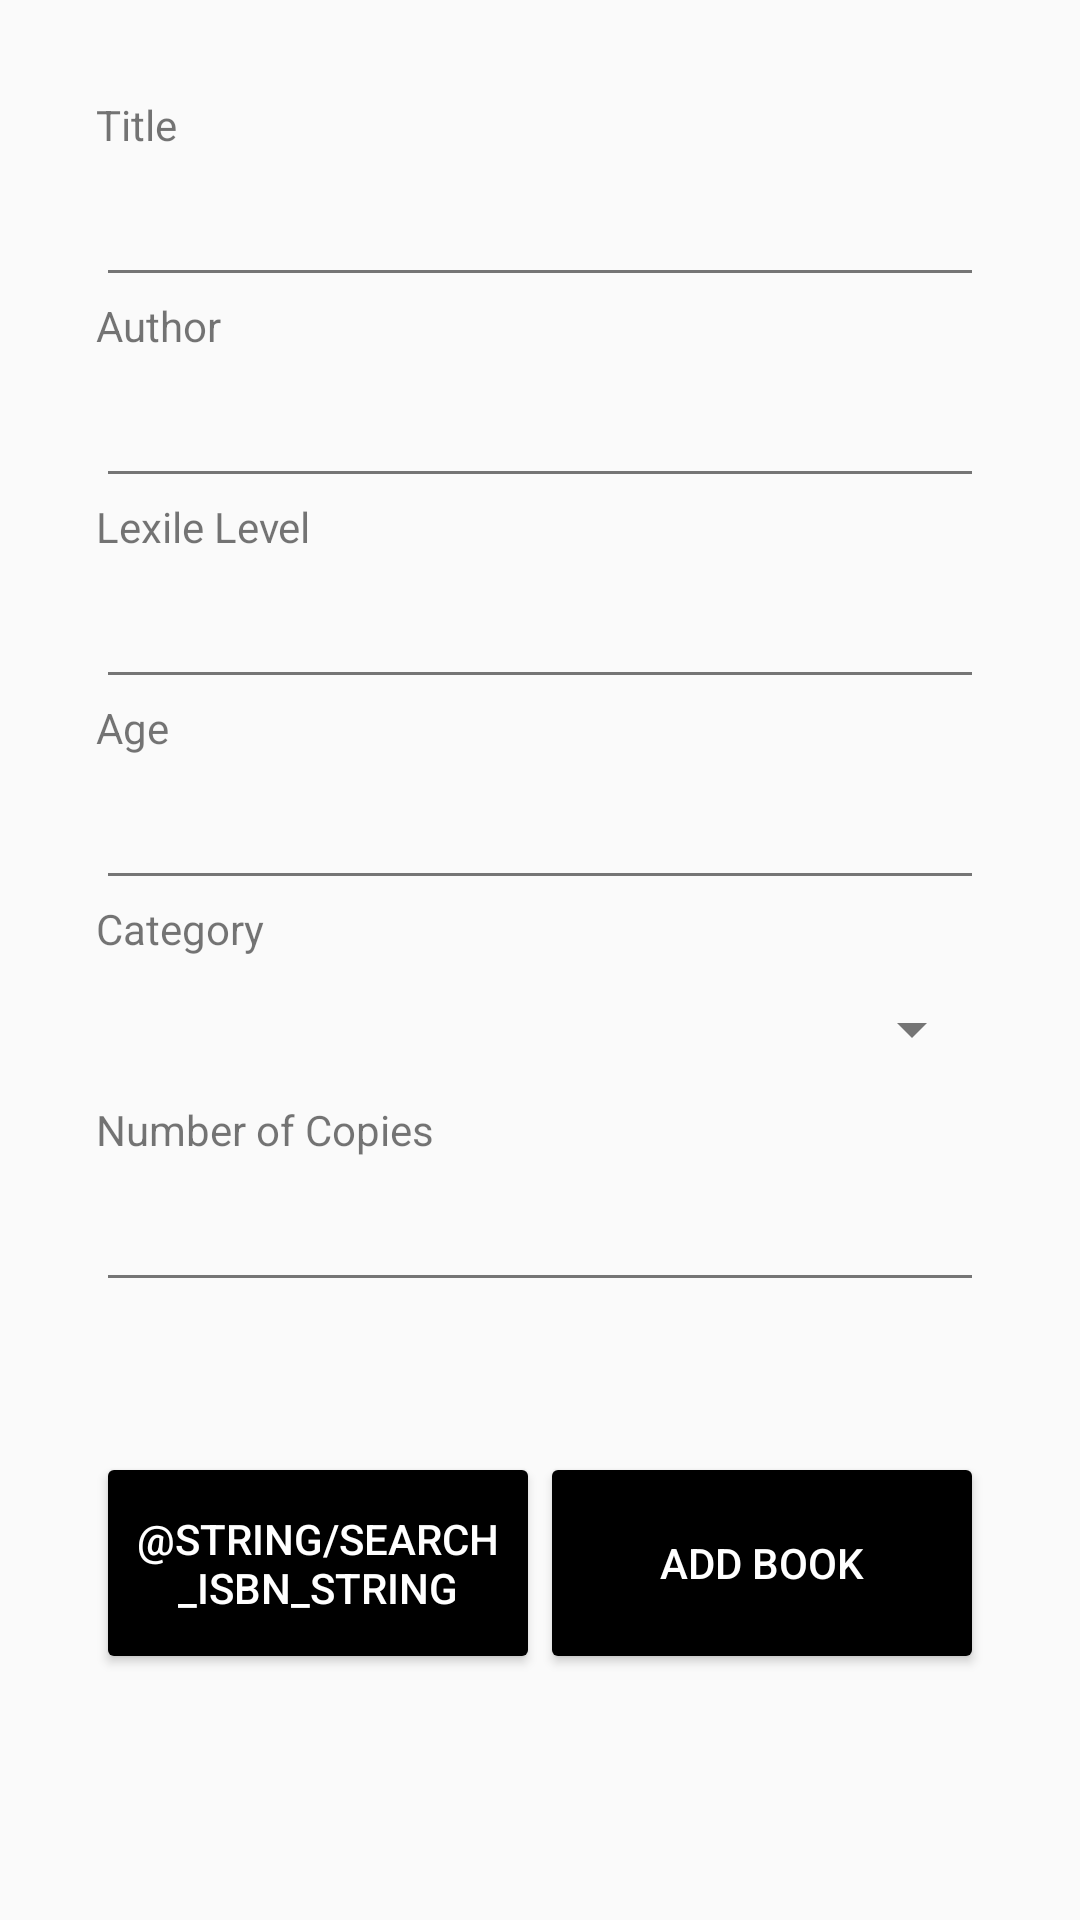

Here is an Android app screen rendered from its layout file. Give the layout XML and the strings, colors and styles it references.
<!-- AndroidManifest.xml: application theme AppTheme -->
<!-- res/layout/activity_add.xml -->
<?xml version="1.0" encoding="utf-8"?>
<LinearLayout xmlns:android="http://schemas.android.com/apk/res/android"
    xmlns:tools="http://schemas.android.com/tools"
    android:layout_width="match_parent"
    android:layout_height="match_parent"
    android:orientation="vertical"
    android:padding="32dp"
    tools:context=".AddActivity">

  <TextView
      android:id="@+id/title_label"
      android:layout_width="wrap_content"
      android:layout_height="wrap_content"
      android:text="@string/title_string" />

  <EditText
      android:id="@+id/book_title"
      android:layout_width="match_parent"
      android:layout_height="wrap_content"
      android:inputType="text"
      android:minHeight="48dp" />

  <TextView
      android:id="@+id/author_label"
      android:layout_width="wrap_content"
      android:layout_height="wrap_content"
      android:text="@string/author_string" />

  <EditText
      android:id="@+id/book_author"
      android:layout_width="match_parent"
      android:layout_height="wrap_content"
      android:inputType="text"
      android:minHeight="48dp"/>
  <TextView
      android:id="@+id/lexile_label"
      android:layout_width="wrap_content"
      android:layout_height="wrap_content"
      android:text="@string/lexile_string" />

  <EditText
      android:id="@+id/book_lexile"
      android:layout_width="match_parent"
      android:layout_height="wrap_content"
      android:inputType="text"
      android:minHeight="48dp"/>
  <TextView
      android:id="@+id/age_label"
      android:layout_width="wrap_content"
      android:layout_height="wrap_content"
      android:text="@string/age_string" />
    <EditText
        android:id="@+id/book_age"
        android:layout_width="match_parent"
        android:layout_height="wrap_content"
        android:inputType="number"
        android:minHeight="48dp"/>
  <TextView
      android:id="@+id/category_label"
      android:layout_width="wrap_content"
      android:layout_height="wrap_content"
      android:text="@string/category_string" />
  <Spinner
      android:id="@+id/category_spinner"
      android:layout_width="match_parent"
      android:layout_height="wrap_content"
      android:minHeight="48dp"
      android:theme="@style/SpinnerThemeCustom"/>
  <TextView
      android:id="@+id/copies_label"
      android:layout_width="wrap_content"
      android:layout_height="wrap_content"
      android:text="@string/copies_string" />
  <EditText
      android:id="@+id/book_copies"
      android:layout_width="match_parent"
      android:layout_height="wrap_content"
      android:inputType="number"
      android:minHeight="48dp"/>
<LinearLayout
    android:layout_width="match_parent"
    android:layout_height="match_parent"
    android:orientation="horizontal"
    android:gravity="center_vertical">
  <Button
      android:id="@+id/search_isbn_button"
      android:layout_width="0dp"
      android:layout_height="74dp"
      android:text="@string/search_isbn_string"
      android:layout_weight="1"/>
  <Button
      android:id="@+id/add_button"
      android:layout_width="0dp"
      android:layout_height="74dp"
      android:text="@string/add_string"
      android:layout_weight="1"/>
</LinearLayout>

</LinearLayout>
<!-- resources referenced by this layout -->
<resources>
  <string name="add_string">Add Book</string>
  <string name="age_string">Age</string>
  <string name="author_string">Author</string>
  <string name="category_string">Category</string>
  <string name="copies_string">Number of Copies</string>
  <string name="lexile_string">Lexile Level</string>
  <string name="title_string">Title</string>
  <style name="AppTheme" parent="Theme.AppCompat.Light.DarkActionBar">
          <item name="android:colorPrimary">@color/primary</item>
          <item name="android:colorPrimaryDark">@color/primary_dark</item>
          <item name="android:colorAccent">@color/accent</item>
          <item name="android:textColorPrimary">@color/primary_text</item>
          <item name="android:textColorSecondary">@color/secondary_text</item>
          <item name="android:editTextColor">@color/edit_text</item>
          <item name="android:colorButtonNormal">@color/primary</item>
          <item name="colorPrimary">@color/primary_dark</item>
          <item name="android:itemBackground">@color/secondary_text</item>
      </style>
  <color name="primary">#000000</color>
  <color name="primary_dark">#000000</color>
  <color name="accent">#536DFE</color>
  <color name="primary_text">@android:color/white</color>
  <color name="secondary_text">#757575</color>
  <color name="edit_text">#212121</color>
</resources>
